Run: headless pygame with SDL's dummy video driver; simulated clock (each Clock.tick advances the game by its frame time, no real sleeping); random seed 0; keys injected as events and as key.get_pressed() state; no mouse input.
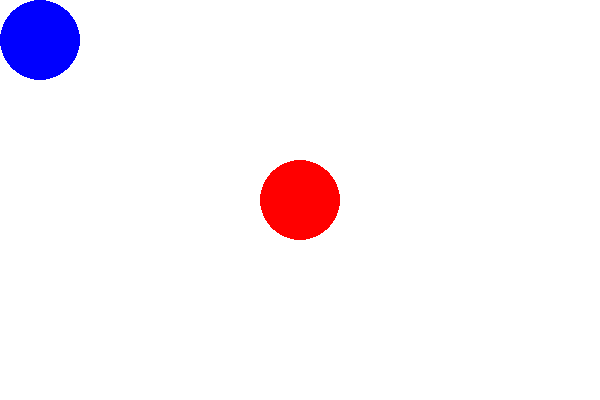
Frame 1 of 4 · flips 1–60 · no input
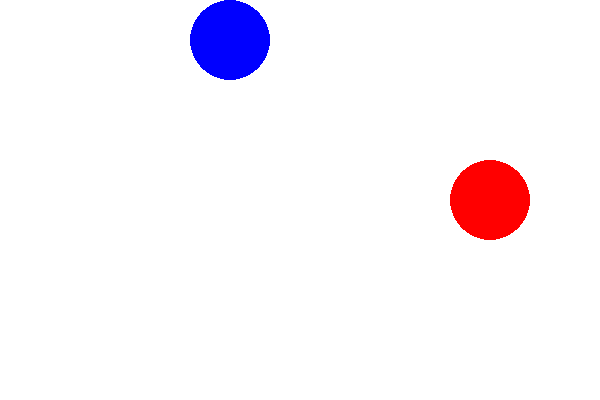
Frame 2 of 4 · flips 61–180 · tapped SPACE, RETURN · held RIGHT (→), D
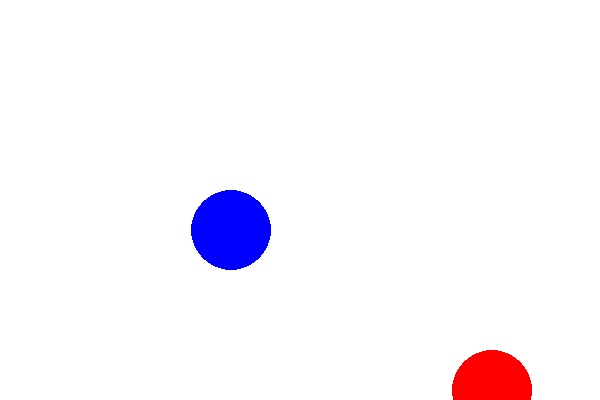
Frame 3 of 4 · flips 181–300 · held DOWN (↓), S
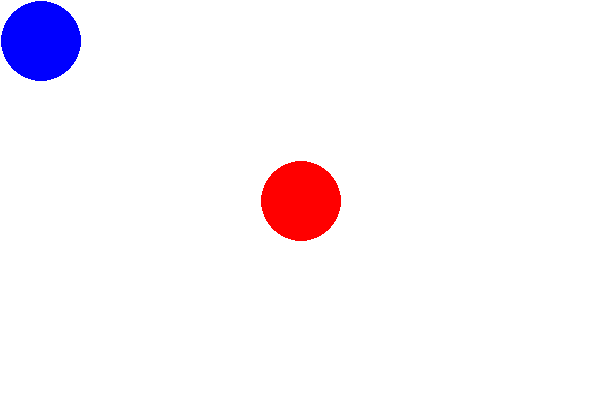
Frame 4 of 4 · flips 301–420 · held LEFT (←), A, UP (↑), W

The pygame program that drew these frames:

#Importando as bibliotecas
import pygame

#Inicializando o Pygame
pygame.init() #inicializando o pygame
tela = pygame.display.set_mode((600,400)) #definindo as proporções da tela
relogio = pygame.time.Clock() #defini quanto tempo o jogo ficara rodadndo 
rodando = True
delta = 0 
VALOR_MOVIMENTO = 100 #CONSTANTE 

jogador_posicao = pygame.Vector2(tela.get_width() / 2, tela.get_height() / 2) #inicializa a posição do jogador
jogador2_posicao = pygame.Vector2(40,40)

#Loop Principal
while rodando:
    #Eventos:
    for event in pygame.event.get():
        if event.type == pygame.QUIT:
            rodando = False
    
    #Atualização do projeto        
    tela.fill("white") #cor do background 
    
    pygame.draw.circle(tela, "red", jogador_posicao,40) #definindo o objeto jogador
    pygame.draw.circle(tela, "blue", jogador2_posicao,40)
    
    
    teclas = pygame.key.get_pressed() #pega a ação do usuario
    
    
    #MOVIMENTAÇÃO JOGADOR1
    #k ==> key <> chave
    if teclas[pygame.K_w]:  #move para cima
        if (jogador_posicao.y - VALOR_MOVIMENTO * delta) >= 89 and  (0 < jogador_posicao.x >60 ):
            jogador_posicao.y -= VALOR_MOVIMENTO * delta
        
    if teclas[pygame.K_s]:  #move para baixo
        jogador_posicao.y += VALOR_MOVIMENTO * delta
        
    
    if teclas[pygame.K_a]:  #move para a esquerda
        jogador_posicao.x -= VALOR_MOVIMENTO * delta
        
        
    if teclas[pygame.K_d]:  #move para a direita
        jogador_posicao.x += VALOR_MOVIMENTO * delta
        
        
    #MOVIMENTAÇÃO JOGADOR2
    if teclas[pygame.K_UP]:
        jogador2_posicao.y -= VALOR_MOVIMENTO * delta
        
    if teclas[pygame.K_DOWN]:
        jogador2_posicao.y += VALOR_MOVIMENTO * delta
        
    if teclas[pygame.K_LEFT]:
        jogador2_posicao.x -= VALOR_MOVIMENTO * delta
        
    if teclas[pygame.K_RIGHT]:
        jogador2_posicao.x += VALOR_MOVIMENTO * delta    
    
    #Renderização
    pygame.display.flip()
    delta = relogio.tick(60) / 1000
    
    
